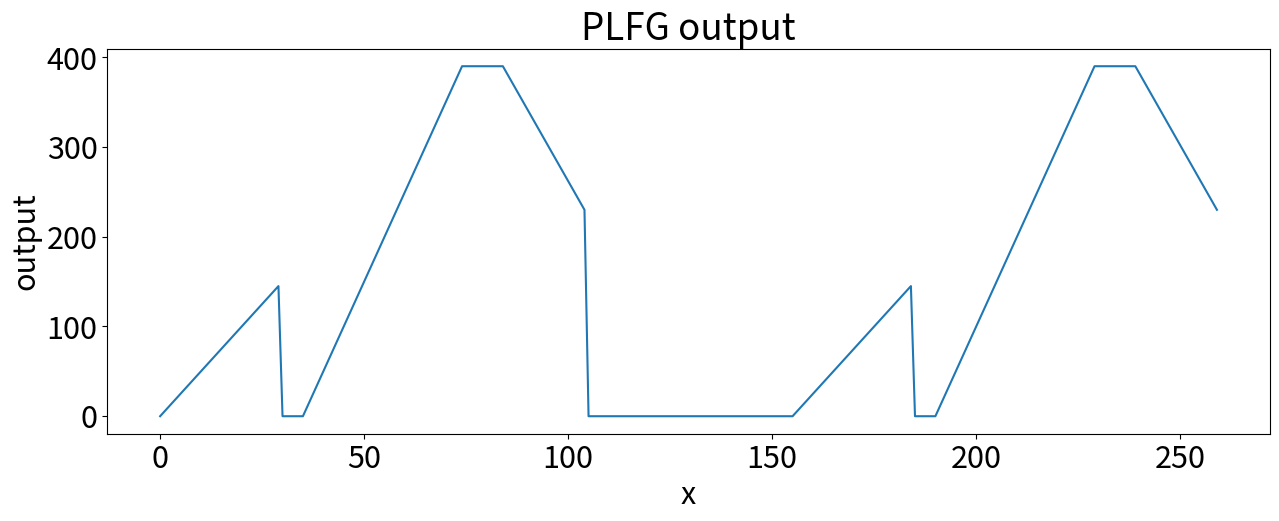

This chart was generated by the following Python code:
# -*- coding: utf-8 -*-
"""
Created on Mon Dec  7 17:56:50 2020

[redacted]
"""

import numpy as np
import matplotlib.pyplot as plt
#from plfg import *
#import math

plt.rcParams['figure.figsize'] = (15, 5) # set default size of plots
plt.rcParams['image.interpolation'] = 'nearest'
plt.rcParams.update({'font.size': 22})



def PLFG (startingPoint, numOfFrames, numOfChirps, numOfSegments, numOfSamples, slopes, segmentResets, interFrameNumOfSamples = 10):
    
    assert(numOfFrames > 0)
    assert(numOfChirps > 0)
    #assert(len(numOfRepeatedChirps) == numOfChirps)
    assert(len(numOfSegments) == numOfChirps)
    assert(len(numOfSamples) == numOfChirps)
    for i in range(0, numOfChirps):
        assert(len(numOfSamples[i]) == numOfSegments[i])
    assert(len(numOfSamples) == numOfChirps)
    for i in range(0, numOfChirps):
        assert(len(slopes[i]) == numOfSegments[i])
    assert(len(segmentResets) == numOfChirps)
    for i in range(0, numOfChirps):
        assert(len(segmentResets[i]) == numOfSegments[i])
    assert(interFrameNumOfSamples > 0)
    
    output = []
    currentValue = startingPoint
    #output.append(currentValue)
    
    for numOfFramesCounter in range (0, numOfFrames):
        for numOfChirpsCounter in range(0, numOfChirps):
            for numOfSegmentsCounter in range(0, numOfSegments[numOfChirpsCounter]):
                for numOfSamplesCounter in range(0, numOfSamples[numOfChirpsCounter][numOfSegmentsCounter]):
                    if (segmentResets[numOfChirpsCounter][numOfSegmentsCounter] or ((numOfSegmentsCounter == 0) and (numOfSamplesCounter == 0))):
                        currentValue = startingPoint
                    else:
                        currentValue += slopes[numOfChirpsCounter][numOfSegmentsCounter]                
                    output.append(currentValue)
        if (numOfFramesCounter < (numOfFrames - 1)):
            for i in range(0, interFrameNumOfSamples):
                currentValue = startingPoint
                output.append(currentValue)
            
        
    return(output)



startingPoint = 0
numOfFrames = 2
numOfChirps = 2
numOfSegments = [2, 3]
numOfSamples = [[30, 5], [40, 10, 20]] 
slopes = [[5, 0], [10, 0, -8]]
segmentResets = [[False, True], [False, False, False]]
interFrameNumberOfSamples = 50

x = PLFG(startingPoint, numOfFrames, numOfChirps, numOfSegments, numOfSamples, slopes, segmentResets, interFrameNumberOfSamples)

x = np.array(x)
length = len(x)

plt.figure()
plt.plot(range(0, length), x[0:length])
plt.xlabel('x')
plt.ylabel('output')
plt.title('PLFG output')
plt.show()
